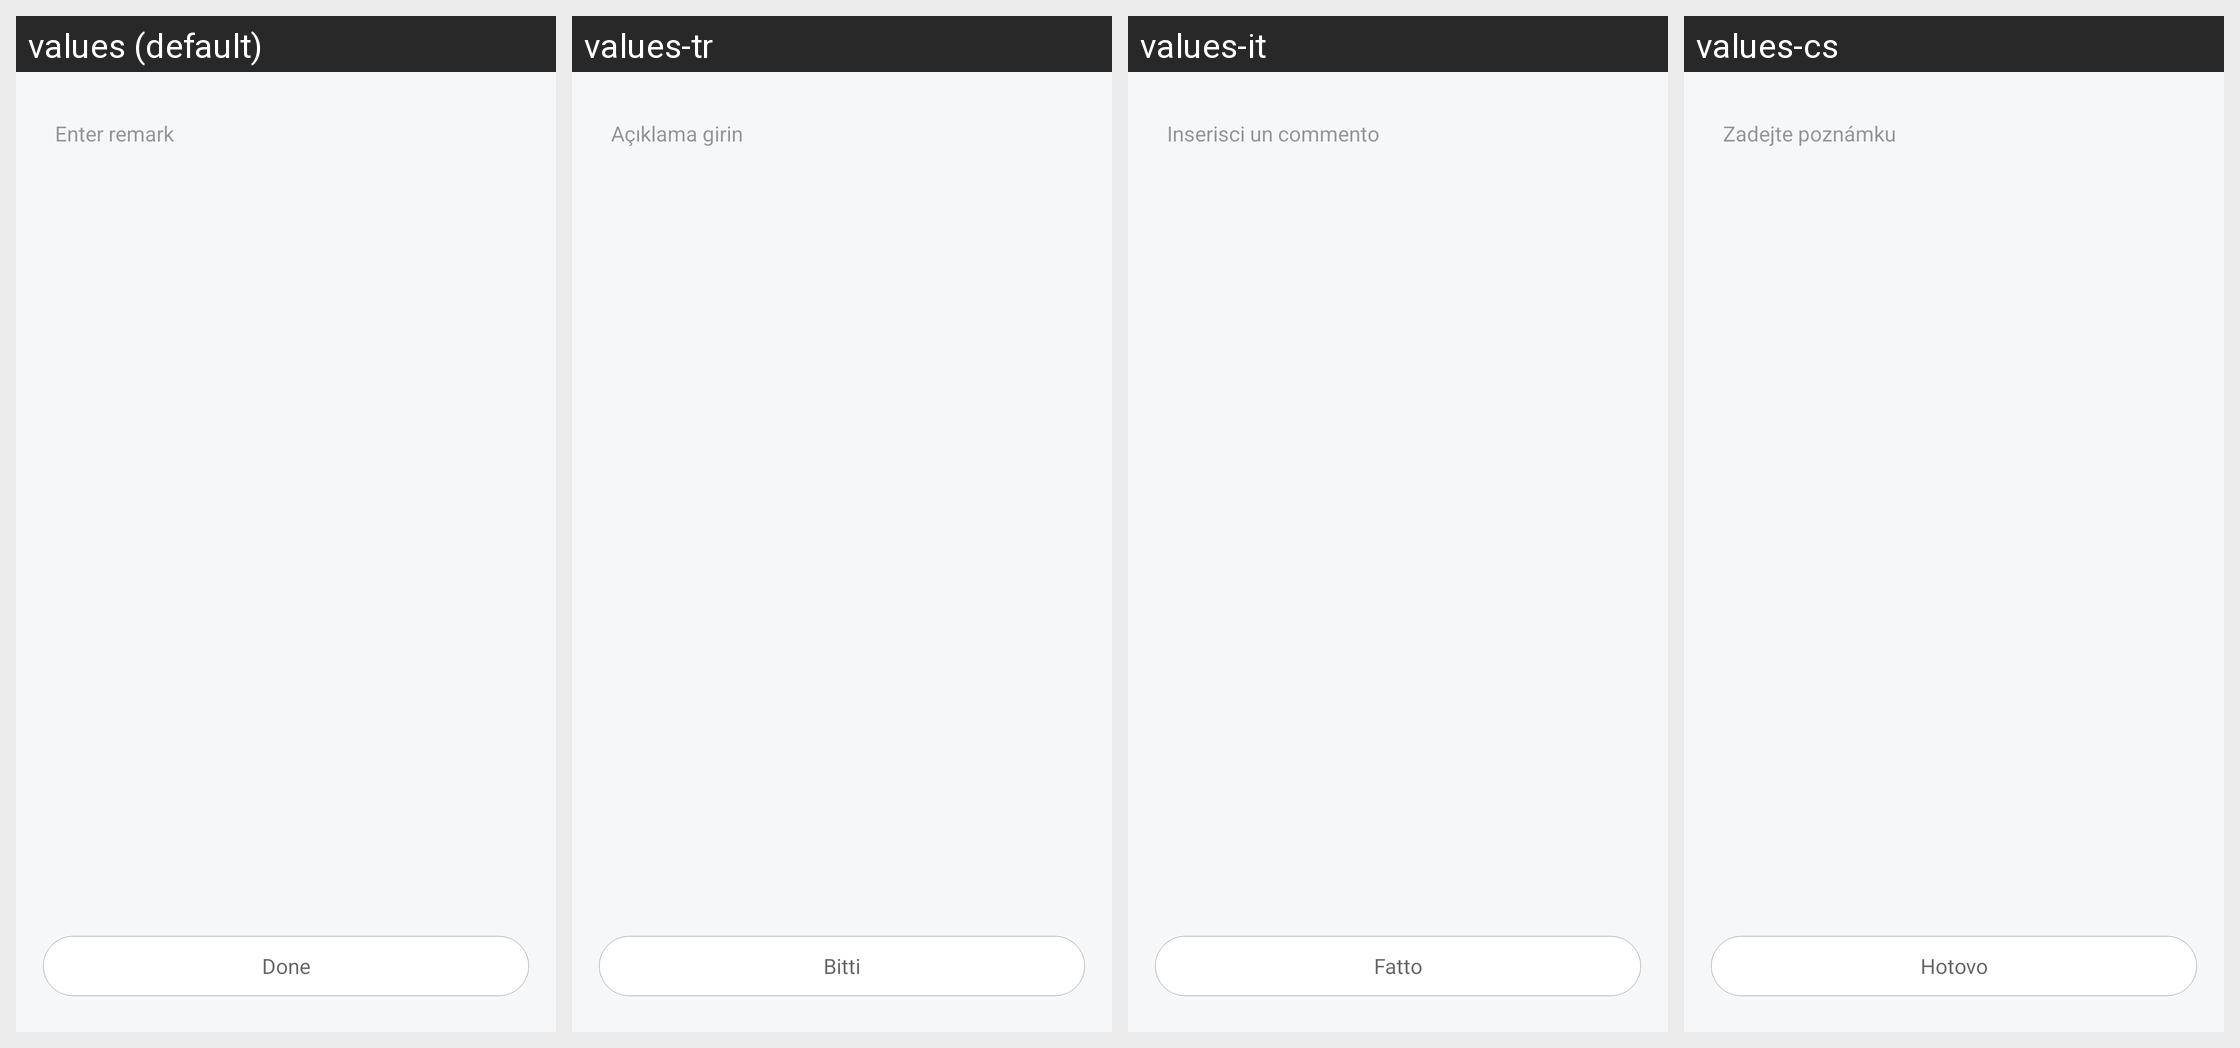

Here is an Android app screen in its default locale and in the app's own translations. Write out the translated-string differences for the strings that appear on this screen.
Android screen res/layout/activity_remark.xml rendered under 4 locales, left to right: values (default), values-tr, values-it, values-cs. Device: Nexus 5 (rendered at 1080×1920; each locale shown at half size, 540×960, under a caption strip naming it); theme FullScreenStyle.
Other locales in the repository, not shown: values-af, values-am, values-ar, values-az-rAZ, values-bn, values-ca, values-da, values-de, values-en-rAU, values-en-rGB, values-en-rIN, values-en-rSS, values-es, values-es-rES, values-es-rUS, values-et-rEE, values-eu-rES, values-fa, values-fa-rIR, values-fi, values-fr, values-fr-rCA, values-gl-rES, values-gu, values-gu-rIN, values-ha-rNG, values-hr, values-hu, values-hy-rAM, values-in, values-is-rIS, values-iw, values-iw-rIL, values-ja, values-ka-rGE, values-kk-rKZ, values-km-rKH, values-kn, values-ko, values-ky-rKG, values-lo-rLA, values-lt, values-lv, values-mk-rMK, values-ml, values-mn-rMN, values-mr, values-ms, values-ms-rMY, values-nb, values-ne-rIN, values-ne-rNP, values-nl, values-or-rIN, values-pa, values-pl, values-pt, values-pt-rBR, values-pt-rPT, values-ro, values-si-rLK, values-sk, values-sl, values-sq-rAL, values-sr, values-sv, values-sw, values-ta, values-te, values-tl, values-ur, values-ur-rIN, values-ur-rPK, values-uz-rUZ, values-vi, values-zh-rCN, values-zh-rHK, values-zh-rTW, values-zu.
Strings drawn on this screen, with the default value and each locale's value (text and hints the layout hard-codes, and strings that could not be matched under every locale, appear in the picture but are not listed):

hint_input_remark_name
  values: Enter remark
  values-tr: Açıklama girin
  values-it: Inserisci un commento
  values-cs: Zadejte poznámku

person_info_finish
  values: Done
  values-tr: Bitti
  values-it: Fatto
  values-cs: Hotovo
